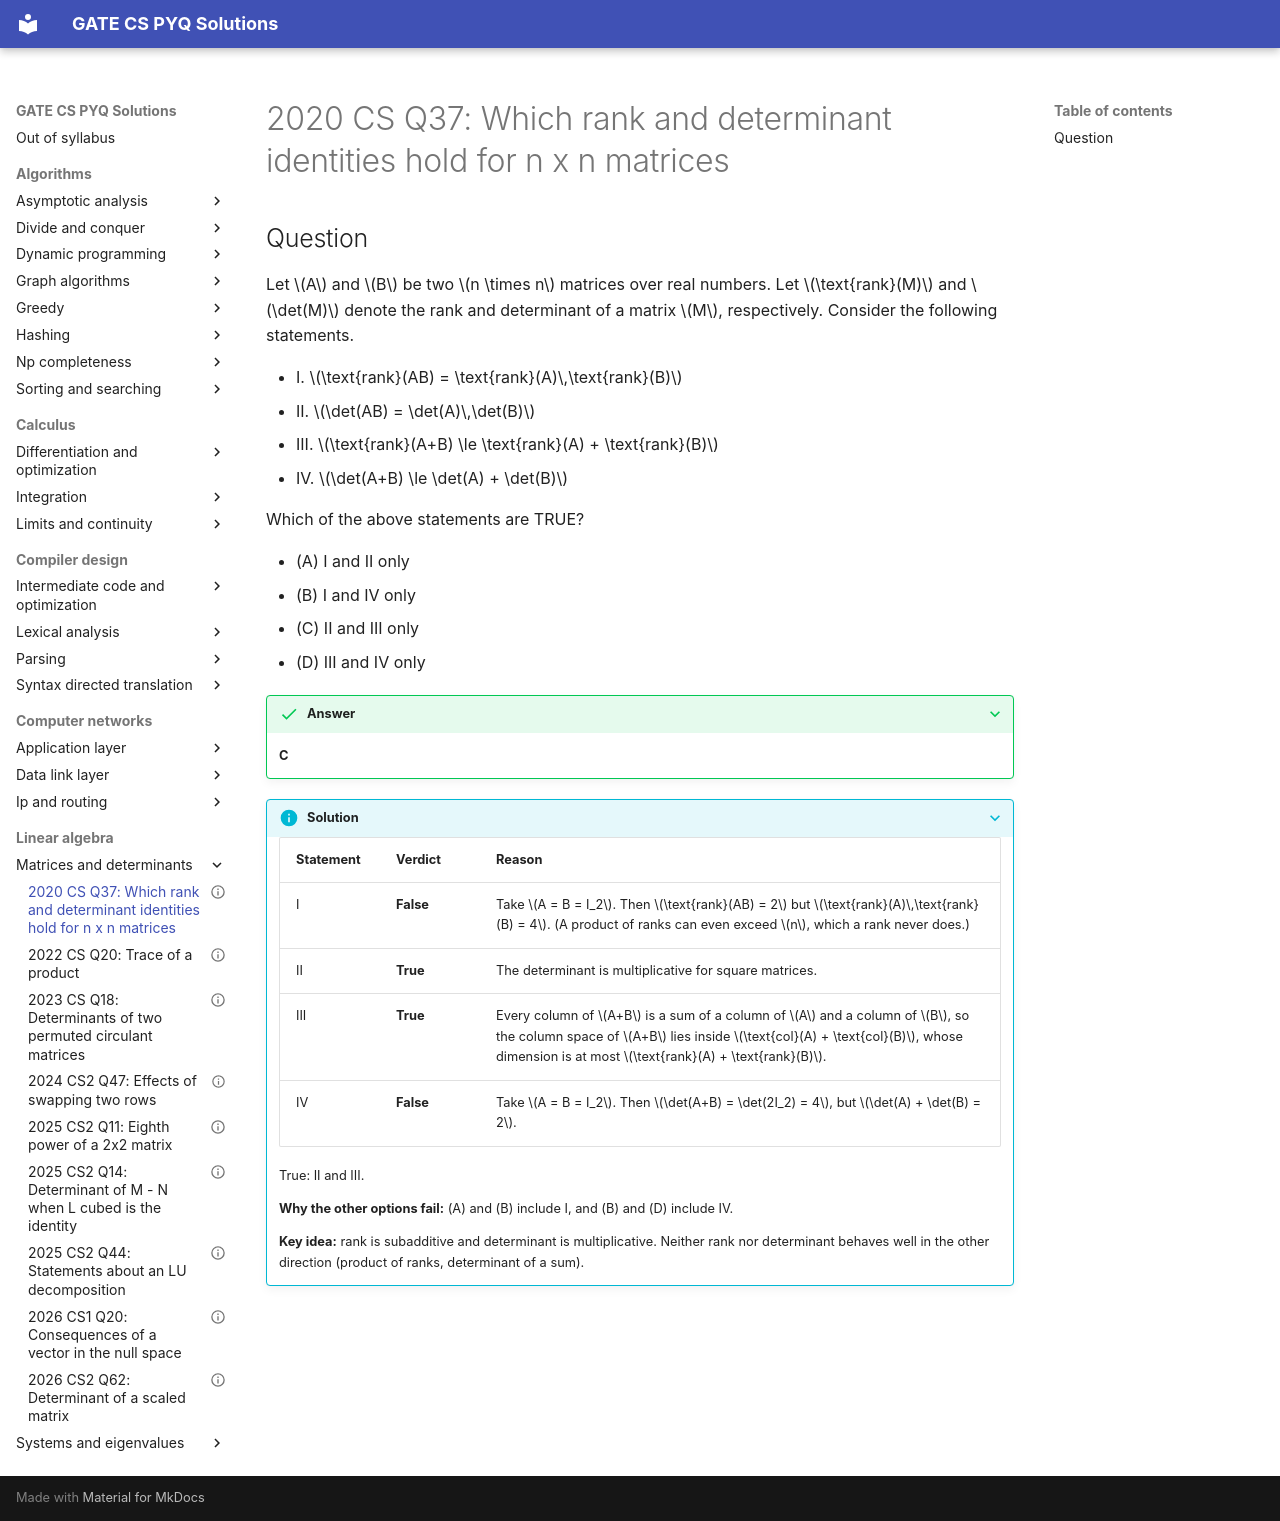

repository: saheenusman/GATE-PYQs · page: linear-algebra/matrices-and-determinants/2020-set1-q37/index.html · generator: mkdocs

---
title: "2020 CS Q37: Which rank and determinant identities hold for n x n matrices"
year: 2020
set: 1
paper: CS
q_no: 37
subject: linear-algebra
topic: matrices-and-determinants
also: []
marks: 2
type: MCQ
official_answer: "C"
status: verified
---

# 2020 CS Q37: Which rank and determinant identities hold for n x n matrices

## Question

Let $A$ and $B$ be two $n \times n$ matrices over real numbers. Let $\text{rank}(M)$ and $\det(M)$ denote the rank and determinant of a matrix $M$, respectively. Consider the following statements.

- I. $\text{rank}(AB) = \text{rank}(A)\,\text{rank}(B)$
- II. $\det(AB) = \det(A)\,\det(B)$
- III. $\text{rank}(A+B) \le \text{rank}(A) + \text{rank}(B)$
- IV. $\det(A+B) \le \det(A) + \det(B)$

Which of the above statements are TRUE?

- (A) I and II only
- (B) I and IV only
- (C) II and III only
- (D) III and IV only

<details class="success" markdown="1">
<summary>Answer</summary>

**C**

</details>

<details class="info" markdown="1">
<summary>Solution</summary>

| Statement | Verdict | Reason |
|---|---|---|
| I | **False** | Take $A = B = I_2$. Then $\text{rank}(AB) = 2$ but $\text{rank}(A)\,\text{rank}(B) = 4$. (A product of ranks can even exceed $n$, which a rank never does.) |
| II | **True** | The determinant is multiplicative for square matrices. |
| III | **True** | Every column of $A+B$ is a sum of a column of $A$ and a column of $B$, so the column space of $A+B$ lies inside $\text{col}(A) + \text{col}(B)$, whose dimension is at most $\text{rank}(A) + \text{rank}(B)$. |
| IV | **False** | Take $A = B = I_2$. Then $\det(A+B) = \det(2I_2) = 4$, but $\det(A) + \det(B) = 2$. |

True: II and III.

**Why the other options fail:** (A) and (B) include I, and (B) and (D) include IV.

**Key idea:** rank is subadditive and determinant is multiplicative. Neither rank nor determinant behaves well in the other direction (product of ranks, determinant of a sum).

</details>
